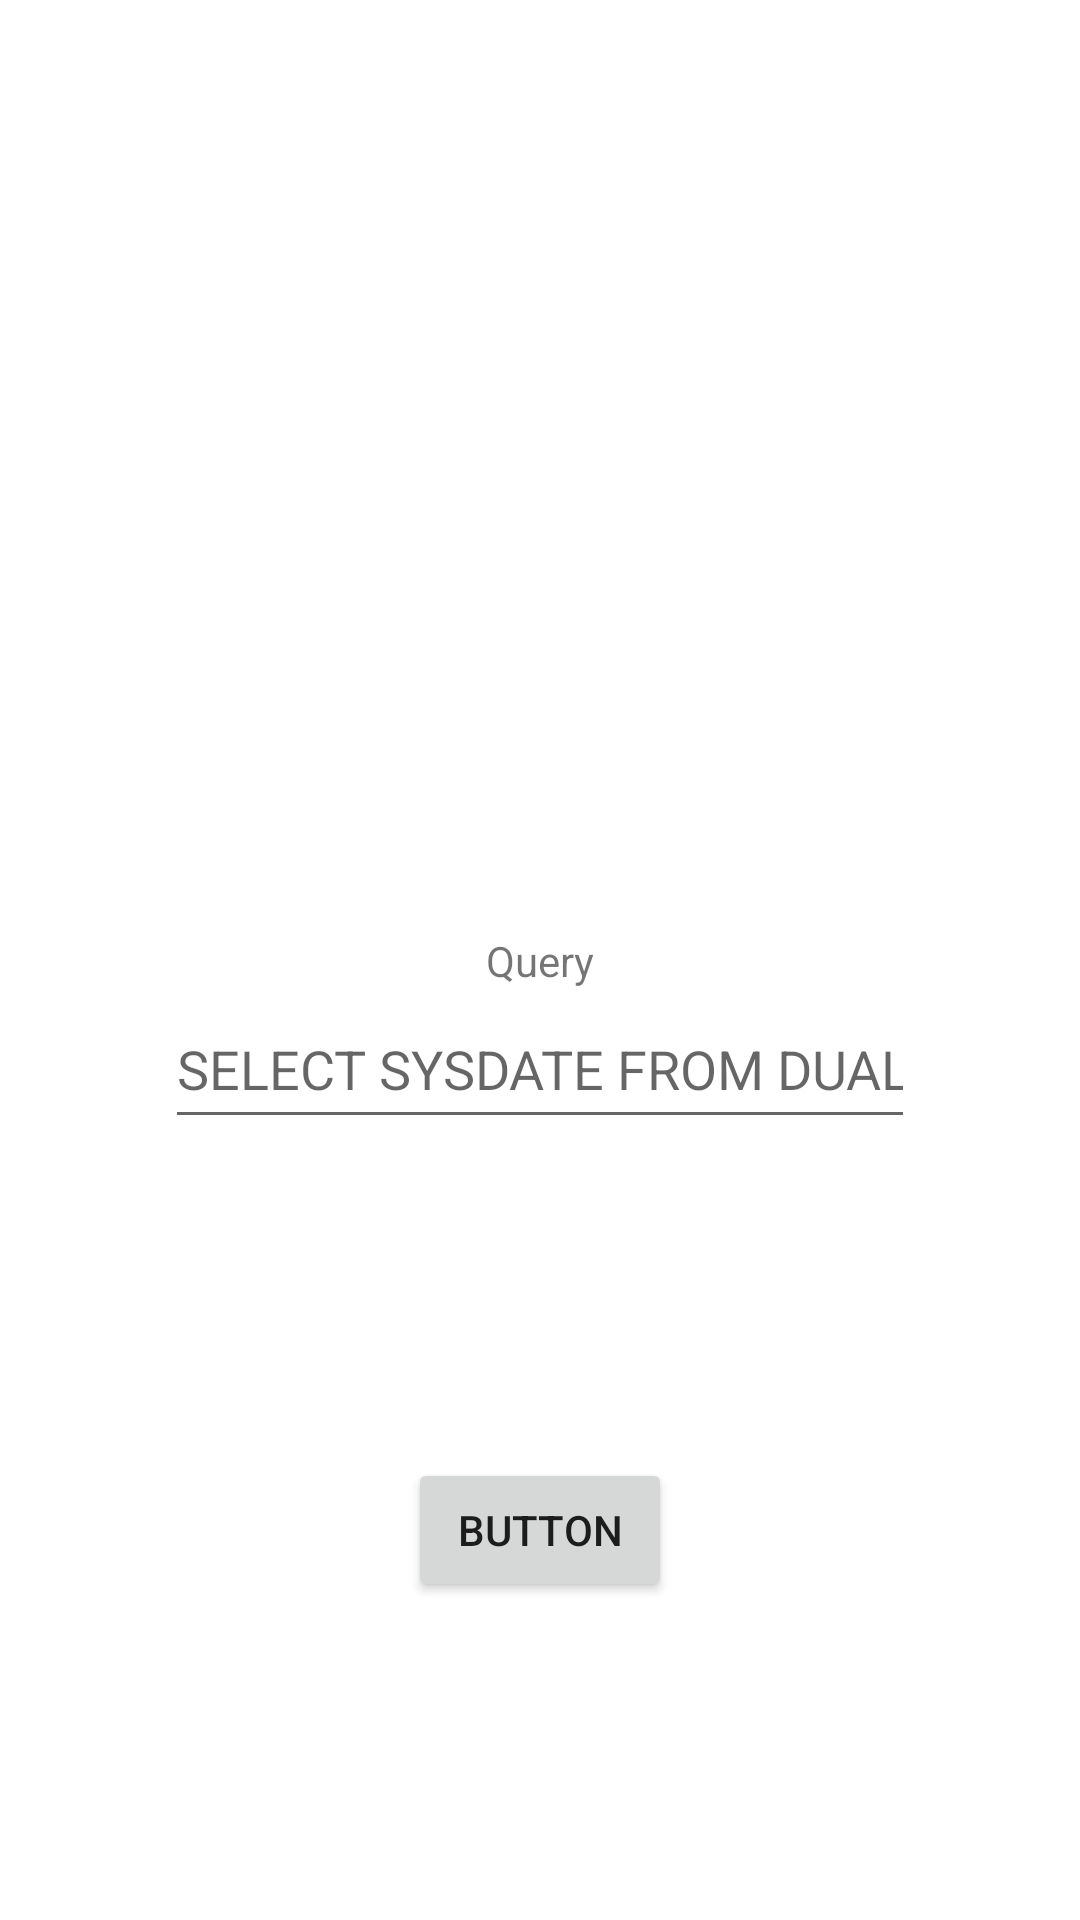

Write the Android layout XML for this screen, with the resource values it uses.
<!-- AndroidManifest.xml: application theme Theme.Oracle_db_query_app -->
<!-- res/layout/activity_main.xml -->
<?xml version="1.0" encoding="utf-8"?>
<androidx.constraintlayout.widget.ConstraintLayout xmlns:android="http://schemas.android.com/apk/res/android"
    xmlns:app="http://schemas.android.com/apk/res-auto"
    xmlns:tools="http://schemas.android.com/tools"
    android:layout_width="match_parent"
    android:layout_height="match_parent"
    tools:context=".models.MainActivity">

    <TextView
        android:id="@+id/textView"
        android:layout_width="wrap_content"
        android:layout_height="wrap_content"
        android:text="@string/query"
        app:layout_constraintBottom_toBottomOf="parent"
        app:layout_constraintLeft_toLeftOf="parent"
        app:layout_constraintRight_toRightOf="parent"
        app:layout_constraintTop_toTopOf="parent" />

    <EditText
        android:id="@+id/query_input"
        android:layout_width="250dp"
        android:layout_height="50dp"
        android:ems="10"
        android:inputType="textPersonName"
        android:hint="SELECT SYSDATE FROM DUAL"
        app:layout_constraintEnd_toEndOf="parent"
        app:layout_constraintStart_toStartOf="parent"
        app:layout_constraintTop_toBottomOf="@+id/textView"
        />

    <Button
        android:id="@+id/submit"
        android:layout_width="wrap_content"
        android:layout_height="wrap_content"
        android:text="@string/submit_btn_placeholder"
        app:layout_constraintBottom_toBottomOf="parent"
        app:layout_constraintEnd_toEndOf="parent"
        app:layout_constraintStart_toStartOf="parent"
        app:layout_constraintTop_toBottomOf="@+id/query_input"
        />

</androidx.constraintlayout.widget.ConstraintLayout>
<!-- resources referenced by this layout -->
<resources>
  <string name="query">Query</string>
  <string name="submit_btn_placeholder">Button</string>
  <style name="Theme.Oracle_db_query_app" parent="Theme.MaterialComponents.DayNight.DarkActionBar">
          
          <item name="colorPrimary">@color/purple_500</item>
          <item name="colorPrimaryVariant">@color/purple_700</item>
          <item name="colorOnPrimary">@color/white</item>
          
          <item name="colorSecondary">@color/teal_200</item>
          <item name="colorSecondaryVariant">@color/teal_700</item>
          <item name="colorOnSecondary">@color/black</item>
          
          <item name="android:statusBarColor" tools:targetApi="l">?attr/colorPrimaryVariant</item>
          
      </style>
  <!-- not gathered from this repository: default colours our renderer supplied (Android Studio template values) -->
  <color name="purple_500">#FF6200EE</color>
  <color name="purple_700">#FF3700B3</color>
  <color name="teal_200">#FF03DAC5</color>
  <color name="teal_700">#FF018786</color>
  <color name="black">#FF000000</color>
  <color name="white">#FFFFFFFF</color>
</resources>
